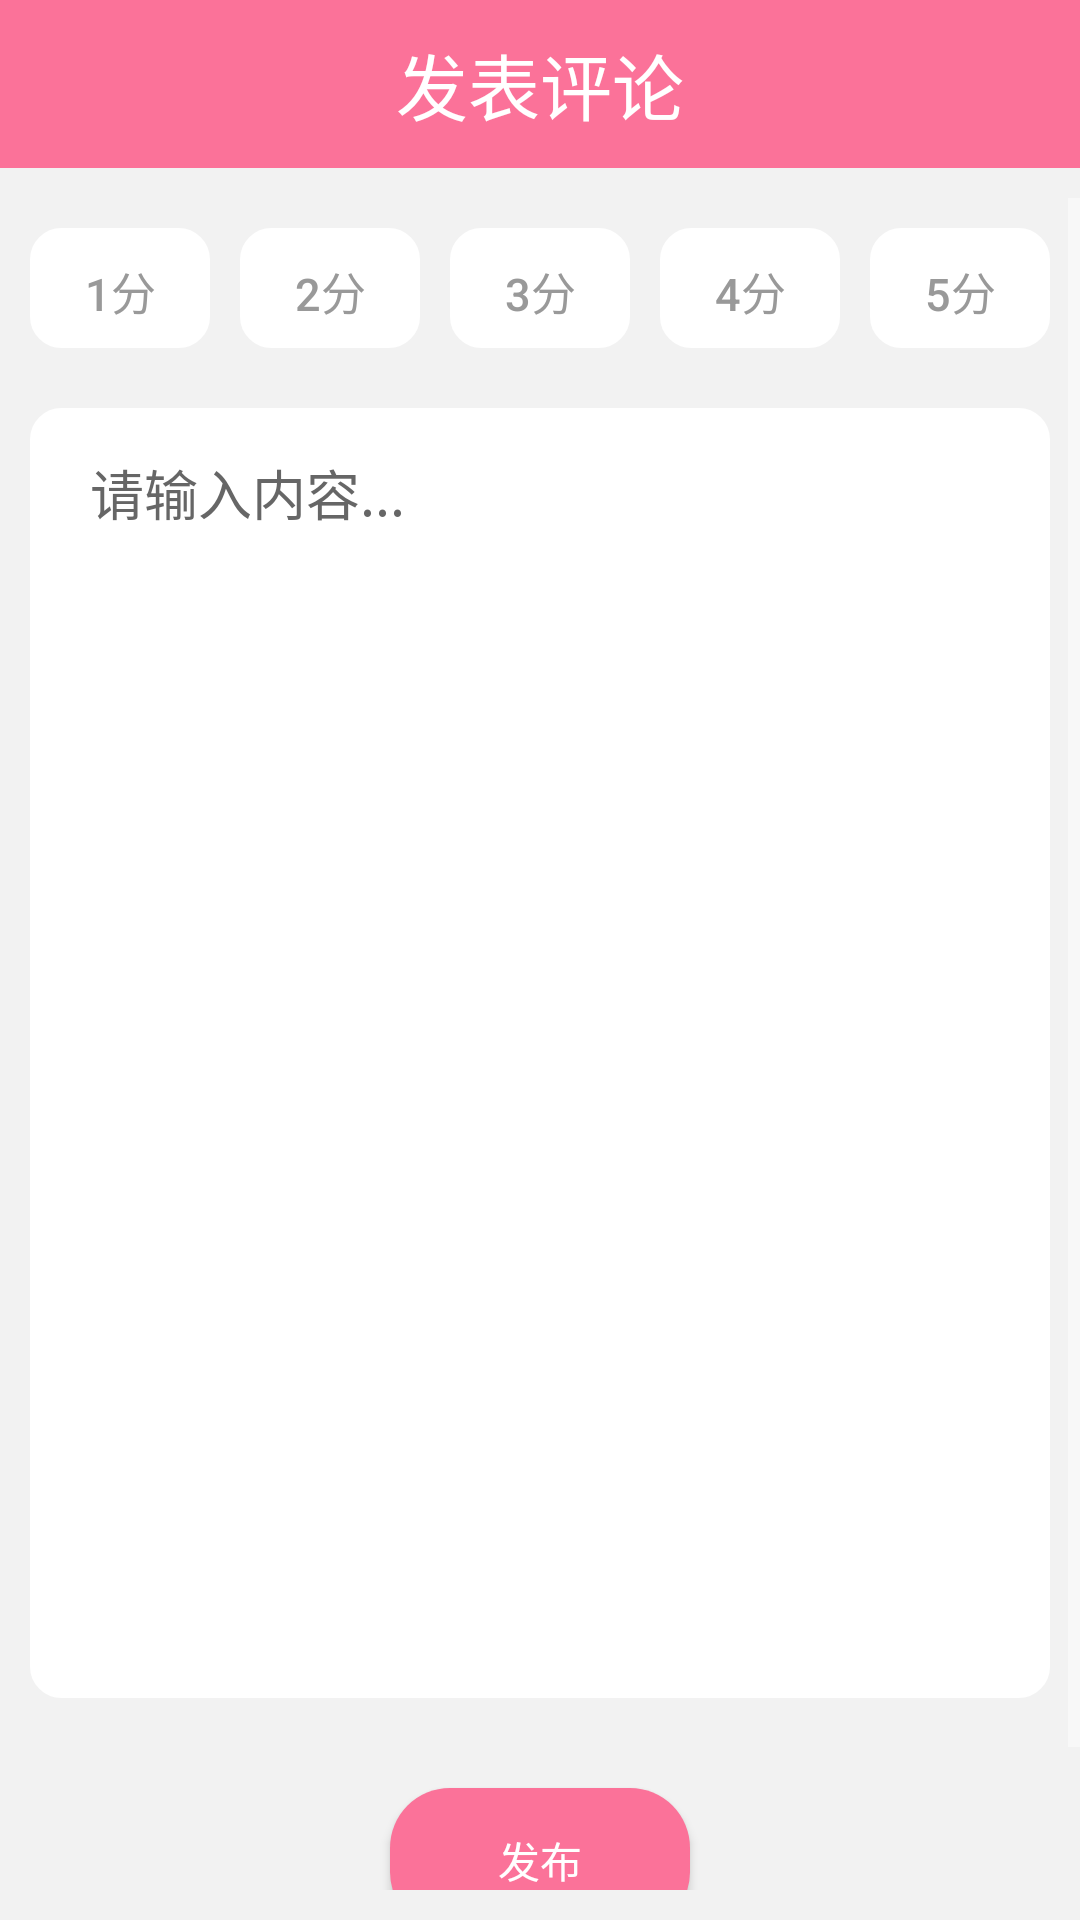

This screen was rendered from an Android layout file. Write that file and the resources it references.
<!-- AndroidManifest.xml: application theme AppTheme -->
<!-- res/layout/activity_comment.xml -->
<?xml version="1.0" encoding="utf-8"?>
<LinearLayout xmlns:android="http://schemas.android.com/apk/res/android"
    xmlns:app="http://schemas.android.com/apk/res-auto"
    android:orientation="vertical"
    android:layout_width="match_parent"
    android:layout_height="match_parent"
    android:background="@color/colorBackground"
    android:theme="@style/AppTheme">

    <android.support.v7.widget.Toolbar
        android:id="@+id/toolbar_add_comment"
        android:layout_width="match_parent"
        android:layout_height="?attr/actionBarSize"
        android:background="?attr/colorPrimary"
        style="@style/AppTheme"
        >

        <TextView
            android:id="@+id/add_comment_title"
            android:layout_width="wrap_content"
            android:layout_height="wrap_content"
            android:layout_centerInParent="true"
            android:layout_gravity="center"
            android:textColor="#FFFFFF"
            android:textSize="24sp"
            android:text="发表评论"/>

    </android.support.v7.widget.Toolbar>

    <ScrollView
        android:paddingTop="10dp"
        android:paddingBottom="10dp"
        android:layout_width="match_parent"
        android:layout_height="match_parent">

        <LinearLayout
            android:orientation="vertical"
            android:layout_width="match_parent"
            android:layout_height="wrap_content">
            <LinearLayout
                android:layout_width="match_parent"
                android:layout_height="wrap_content"
                android:layout_marginRight="10dp"
                android:layout_marginLeft="10dp"
                android:layout_marginTop="10dp"
                android:layout_marginBottom="10dp"
                android:gravity="center">

                <Button
                    android:id="@+id/one_point"
                    android:layout_width="0dp"
                    android:layout_weight="1"
                    android:background="@drawable/selfinfoshape"
                    android:text="1分"
                    android:textSize="15dp"
                    android:textColor="@color/colorSignUp"
                    android:layout_height="40dp"
                    style="?android:attr/borderlessButtonStyle"
                    android:layout_marginRight="10dp"/>

                <Button
                    android:id="@+id/two_point"
                    android:layout_width="0dp"
                    android:layout_weight="1"
                    android:layout_height="40dp"
                    android:text="2分"
                    android:textSize="15dp"
                    android:textColor="@color/colorSignUp"
                    android:background="@drawable/selfinfoshape"
                    style="?android:attr/borderlessButtonStyle"
                    android:layout_marginRight="10dp"/>

                <Button
                    android:id="@+id/three_point"
                    android:layout_width="0dp"
                    android:layout_weight="1"
                    android:layout_height="40dp"
                    android:text="3分"
                    android:textSize="15dp"
                    android:textColor="@color/colorSignUp"
                    style="?android:attr/borderlessButtonStyle"
                    android:background="@drawable/selfinfoshape"
                    android:layout_marginRight="10dp"/>

                <Button
                    android:id="@+id/four_point"
                    android:layout_width="0dp"
                    android:layout_weight="1"
                    android:layout_height="40dp"
                    android:text="4分"
                    android:textSize="15dp"
                    android:textColor="@color/colorSignUp"
                    style="?android:attr/borderlessButtonStyle"
                    android:background="@drawable/selfinfoshape"
                    android:layout_marginRight="10dp"/>

                <Button
                    android:id="@+id/five_point"
                    android:layout_width="0dp"
                    android:layout_weight="1"
                    android:layout_height="40dp"
                    android:text="5分"
                    android:textSize="15dp"
                    android:textColor="@color/colorSignUp"
                    style="?android:attr/borderlessButtonStyle"
                    android:background="@drawable/selfinfoshape"/>
            </LinearLayout>

            <LinearLayout
                android:orientation="vertical"
                android:layout_marginLeft="10dp"
                android:layout_marginTop="10dp"
                android:layout_marginRight="10dp"
                android:background="@drawable/selfinfoshape"
                android:paddingRight="20dp"
                android:paddingLeft="20dp"
                android:paddingTop="15dp"
                android:focusable="true"
                android:focusableInTouchMode="true"
                android:paddingBottom="15dp"
                android:layout_width="match_parent"
                android:layout_height="wrap_content">
                <LinearLayout
                    android:orientation="horizontal"
                    android:layout_width="match_parent"
                    android:layout_height="wrap_content">
                    <EditText
                        android:textSize="18dp"
                        android:id="@+id/add_comment_content"
                        android:textColor="@color/colorShowInfo"
                        android:gravity="start"
                        android:hint="请输入内容..."
                        android:background="@null"
                        android:textColorHint="@color/colorShowInfo"
                        android:layout_width="match_parent"
                        android:layout_height="400dp" />
                </LinearLayout>

            </LinearLayout>

            <android.support.v7.widget.AppCompatButton
                android:id="@+id/add_comment_button"
                android:background="@drawable/shape"
                android:layout_width="wrap_content"
                android:layout_height="wrap_content"
                android:layout_marginTop="30dp"
                android:layout_marginBottom="50dp"
                android:padding="12dp"
                android:layout_gravity="center"
                android:textColor="@color/colorHint"
                android:text="发布" />
        </LinearLayout>


    </ScrollView>

</LinearLayout>
<!-- resources referenced by this layout -->
<resources>
  <color name="colorBackground">#F2F2F2</color>
  <color name="colorHint">#FFFFFF</color>
  <color name="colorShowInfo">#666666</color>
  <color name="colorSignUp">#999999</color>
  <!-- drawable selfinfoshape (drawable) -->
  <?xml version="1.0" encoding="utf-8"?>
  <shape xmlns:android="http://schemas.android.com/apk/res/android"
      android:shape="rectangle" >
  
      <solid android:color="#ffffff" />
      
      <stroke
          android:width="1dip"
          android:color="#ffffff" />
      
      <padding
          android:bottom="10dp"
          android:left="10dp"
          android:right="10dp"
          android:top="10dp" />
      
      <corners android:radius="10dp" />
  
  </shape>
  <!-- drawable shape (drawable) -->
  <?xml version="1.0" encoding="utf-8"?>
  <shape xmlns:android="http://schemas.android.com/apk/res/android">
  
      <corners android:radius="20dp" />
      <solid android:color="@color/colorPrimary" />
      <size
          android:width="100dp"
          android:height="20dp" />
  </shape>
  <style name="AppTheme" parent="Theme.AppCompat.Light.NoActionBar">
          
          <item name="colorPrimary">@color/colorPrimary</item>
          <item name="colorPrimaryDark">@color/colorPrimaryDark</item>
          <item name="colorControlNormal">@color/colorHint</item>
      </style>
  <color name="colorPrimary">#FB7299</color>
  <color name="colorPrimaryDark">#E5688C</color>
</resources>
